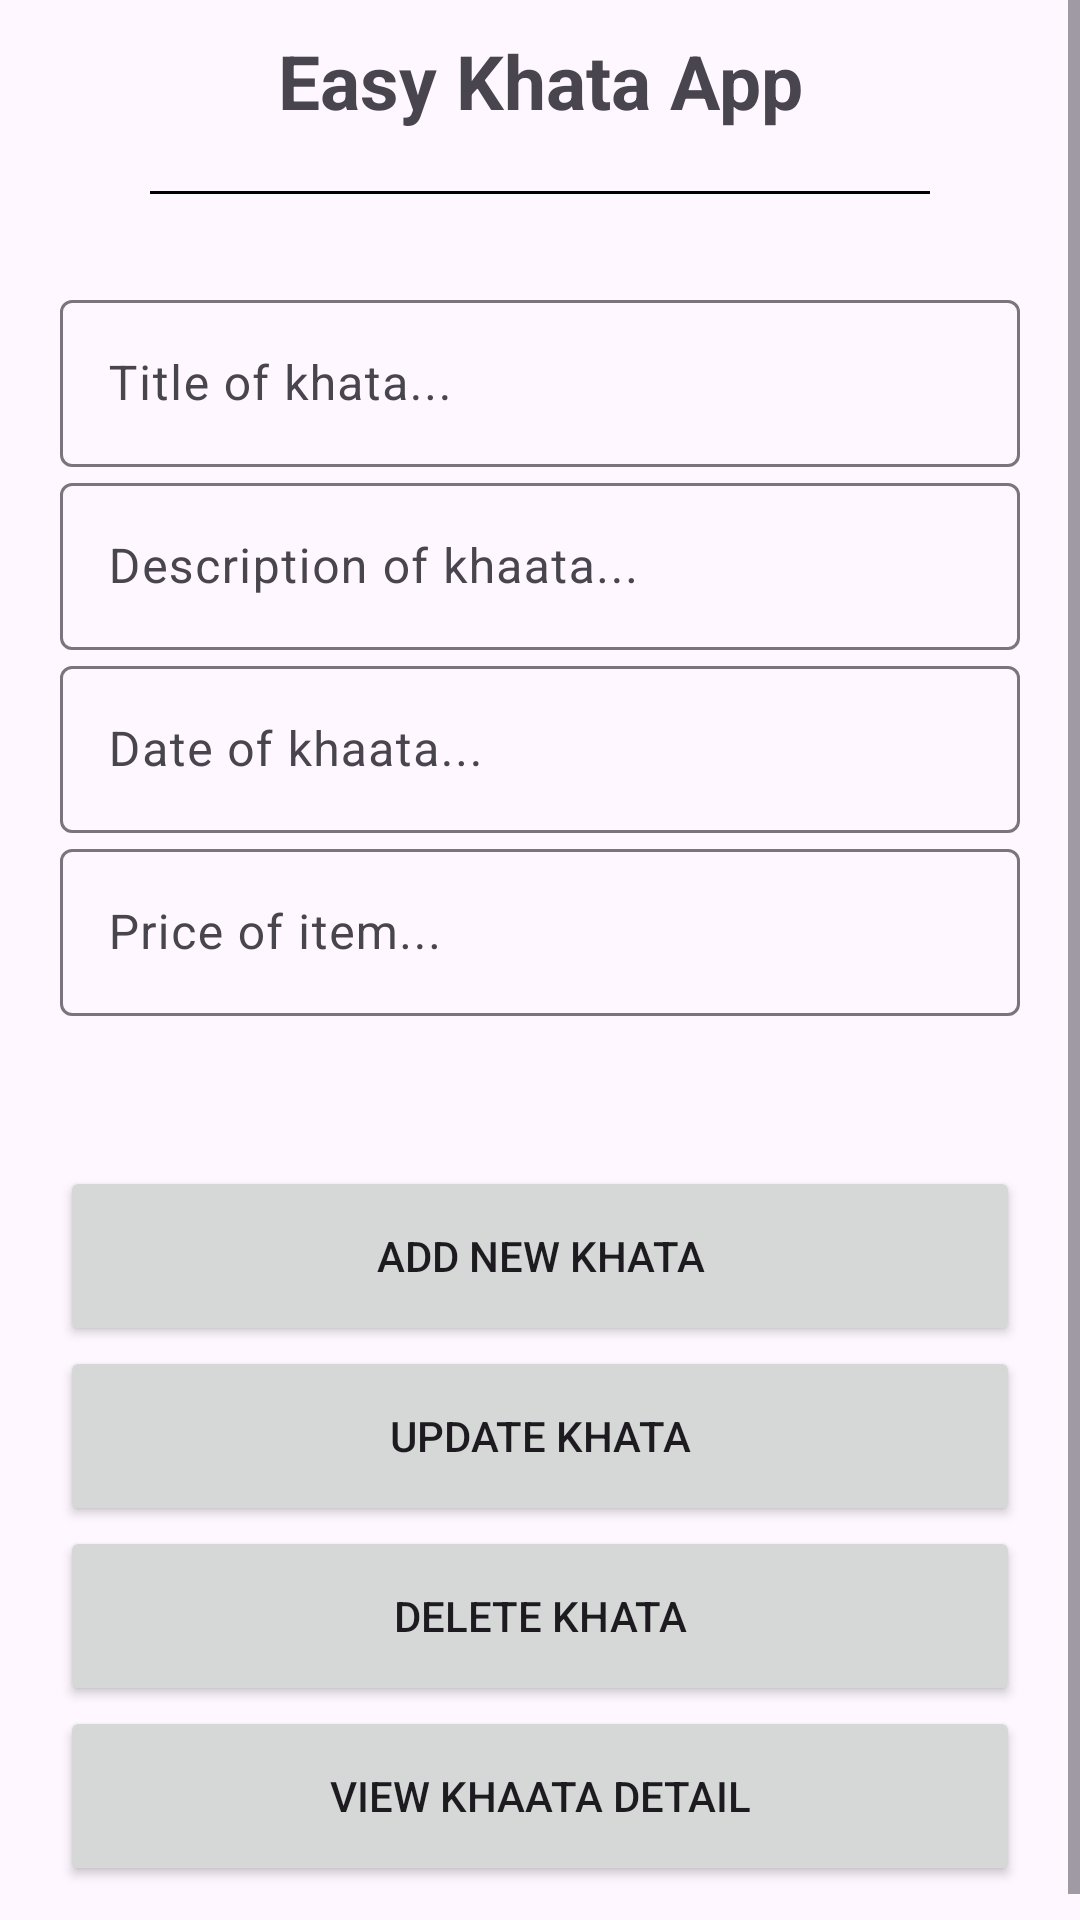

Reconstruct the res/layout file that produces this screen, plus the resources it refers to.
<!-- AndroidManifest.xml: application theme Theme.SQL_V1 -->
<!-- res/layout/activity_main.xml -->
<?xml version="1.0" encoding="utf-8"?>
<LinearLayout xmlns:android="http://schemas.android.com/apk/res/android"
    xmlns:app="http://schemas.android.com/apk/res-auto"
    xmlns:tools="http://schemas.android.com/tools"
    android:layout_width="match_parent"
    android:layout_height="match_parent"
    android:orientation="vertical"
    tools:context=".MainActivity">

    <ScrollView
        android:layout_width="match_parent"
        android:layout_height="match_parent"
        >
        <LinearLayout
        android:layout_width="match_parent"
        android:layout_height="match_parent"
        android:orientation="vertical"
        >

    <TextView
        android:layout_width="match_parent"
        android:layout_height="wrap_content"
        android:text="Easy Khata App"
        android:gravity="center"
        android:textSize="25sp"
        android:layout_margin="10dp"
        android:textStyle="bold"
        />

    <View
        android:layout_width="match_parent"
        android:layout_height="1dp"
        android:background="@color/black"
        android:layout_marginLeft="50dp"
        android:layout_marginRight="50dp"
        android:layout_marginTop="10dp"
        android:layout_marginBottom="10dp"
        />

    <LinearLayout
        android:layout_width="match_parent"
        android:layout_height="match_parent"
        android:orientation="vertical"
        android:padding="20dp"
        android:gravity="center_vertical"
        >

        <com.google.android.material.textfield.TextInputLayout
            android:layout_width="match_parent"
            android:layout_height="wrap_content"
            >
            <com.google.android.material.textfield.TextInputEditText
                android:layout_width="match_parent"
                android:layout_height="wrap_content"
                android:hint="Title of khata..."
                android:inputType="text"
                android:id="@+id/etTitle"
                />
        </com.google.android.material.textfield.TextInputLayout>

        <com.google.android.material.textfield.TextInputLayout
            android:layout_width="match_parent"
            android:layout_height="wrap_content"
            >
            <com.google.android.material.textfield.TextInputEditText
                android:layout_width="match_parent"
                android:layout_height="wrap_content"
                android:hint="Description of khaata..."
                android:inputType="text"
                android:id="@+id/etDesc"
                />
        </com.google.android.material.textfield.TextInputLayout>

        <com.google.android.material.textfield.TextInputLayout
            android:layout_width="match_parent"
            android:layout_height="wrap_content"
            >
            <com.google.android.material.textfield.TextInputEditText
                android:layout_width="match_parent"
                android:layout_height="wrap_content"
                android:hint="Date of khaata..."
                android:inputType="date"
                android:id="@+id/etDate"
                />
        </com.google.android.material.textfield.TextInputLayout>

        <com.google.android.material.textfield.TextInputLayout
            android:layout_width="match_parent"
            android:layout_height="wrap_content"
            >
            <com.google.android.material.textfield.TextInputEditText
                android:layout_width="match_parent"
                android:layout_height="wrap_content"
                android:hint="Price of item..."
                android:inputType="number"
                android:id="@+id/etPrice"
                />
        </com.google.android.material.textfield.TextInputLayout>

        <Button
            android:layout_width="match_parent"
            android:layout_height="60dp"
            android:text="Add New Khata"
            android:id="@+id/btnAddNewKhata"
            android:layout_marginTop="50dp"
            />
        <Button
            android:layout_width="match_parent"
            android:layout_height="60dp"
            android:text="Update Khata"
            android:id="@+id/btnUpdateKhata"
            />
        <Button
            android:layout_width="match_parent"
            android:layout_height="60dp"
            android:text="Delete Khata"
            android:id="@+id/btnDeleteKhata"
            />
        <Button
            android:layout_width="match_parent"
            android:layout_height="60dp"
            android:text="View Khaata Detail"
            android:id="@+id/btnViewKhata"
            />

    </LinearLayout>
    </LinearLayout>
    </ScrollView>

</LinearLayout>
<!-- resources referenced by this layout -->
<resources>
  <style name="Theme.SQL_V1" parent="Base.Theme.SQL_V1" />
  <style name="Base.Theme.SQL_V1" parent="Theme.Material3.DayNight.NoActionBar">
          
          
      </style>
  <!-- not gathered from this repository: default colours our renderer supplied (Android Studio template values) -->
  <color name="black">#FF000000</color>
</resources>
